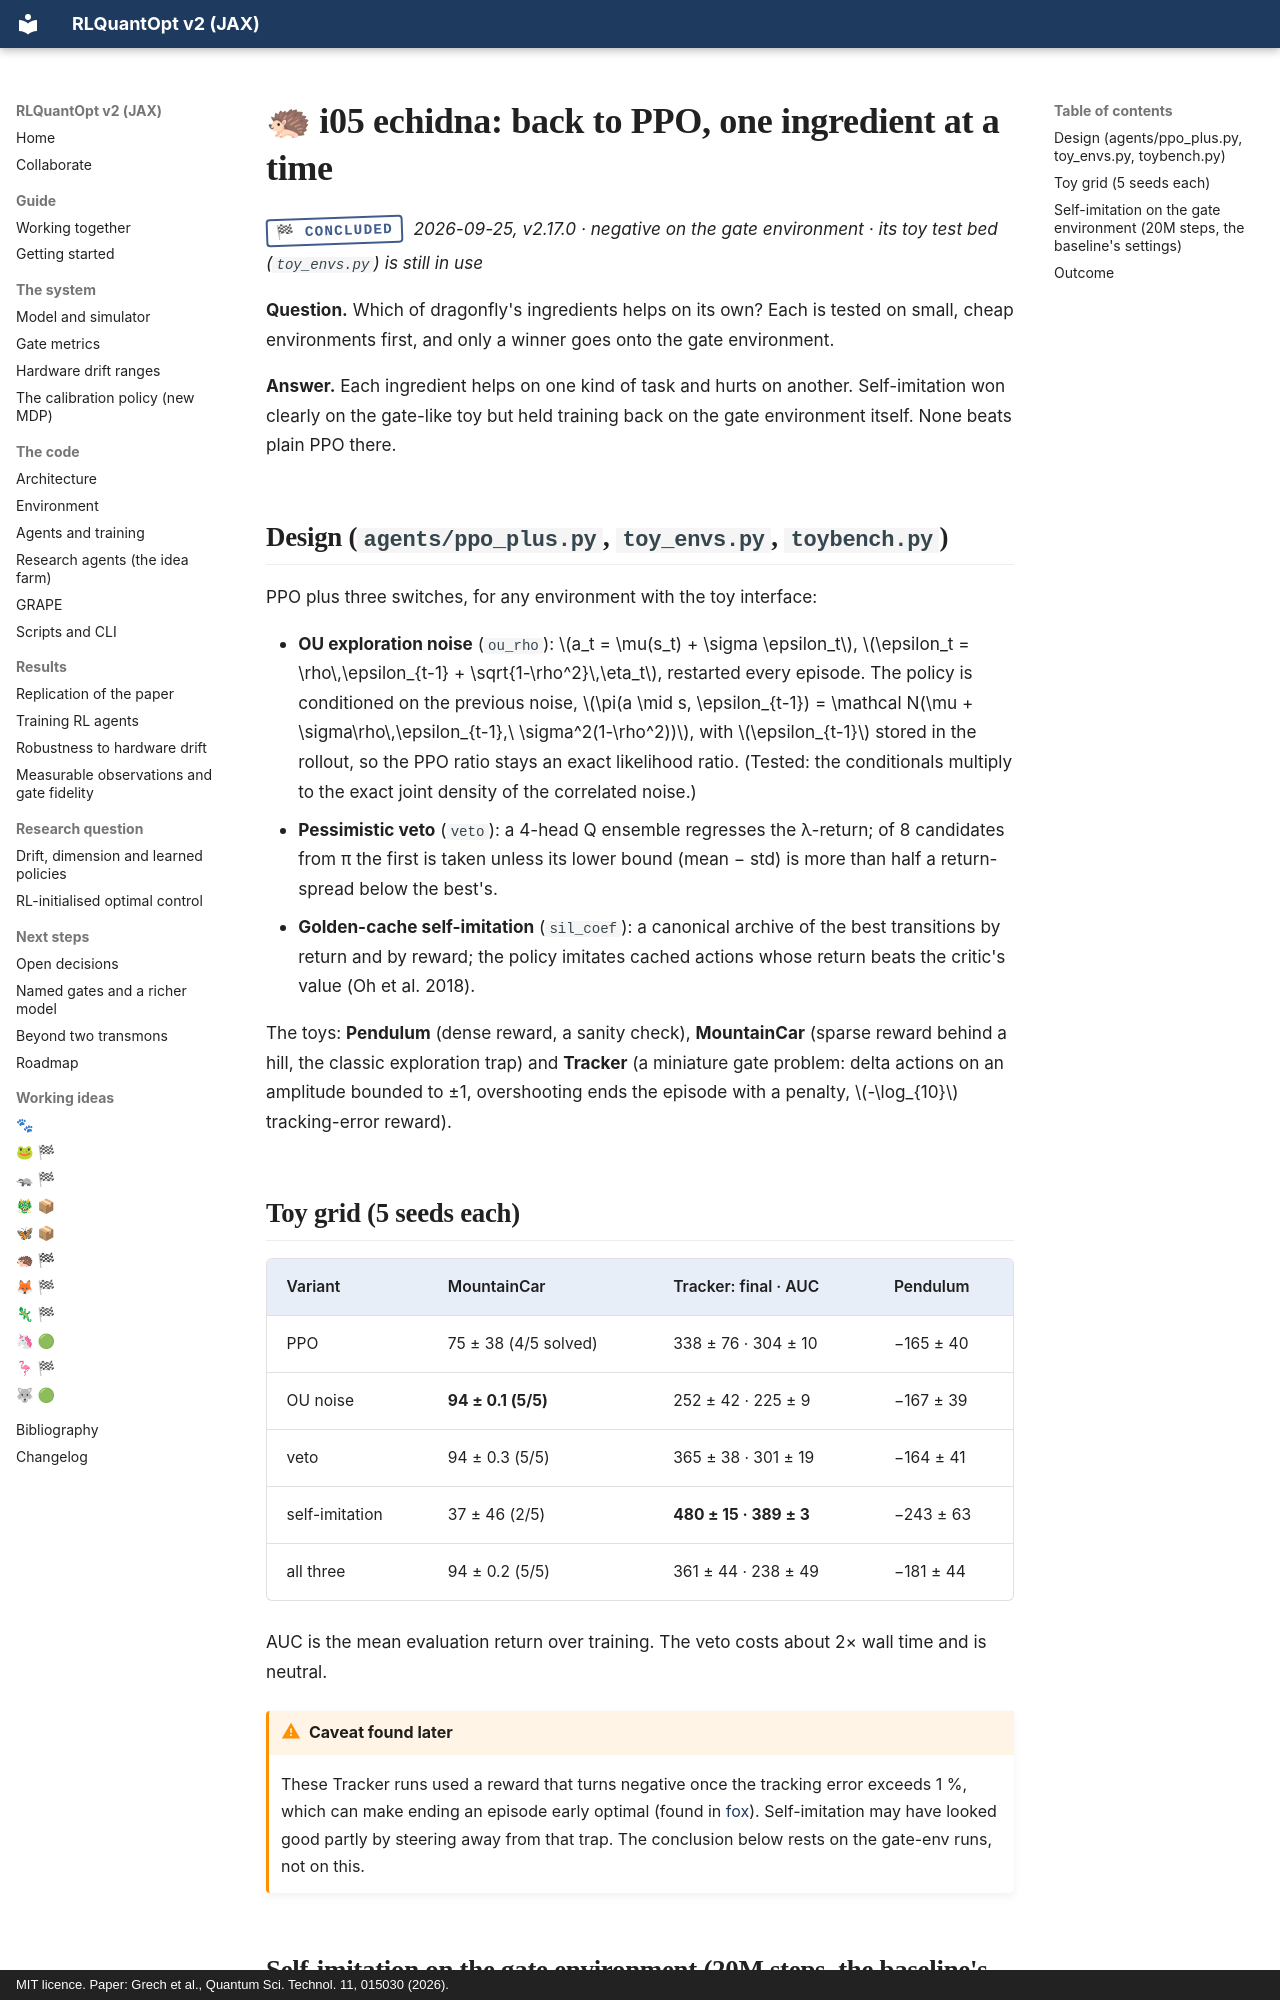

repository: leandergrech/rlquantopt · page: ideas/echidna/index.html · generator: mkdocs · copyright: MIT licence. Paper: Grech et al., Quantum Sci. Technol. 11, 015030 (2026).

# 🦔 i05 echidna: back to PPO, one ingredient at a time

<span class="stamp stamp--concluded">🏁 concluded</span> *2026-09-25, v2.17.0 · negative on the gate environment · its toy test bed (`toy_envs.py`) is still in use*

**Question.** Which of dragonfly's ingredients helps on its own? Each is tested on small, cheap
environments first, and only a winner goes onto the gate environment.

**Answer.** Each ingredient helps on one kind of task and hurts on another. Self-imitation won clearly on
the gate-like toy but held training back on the gate environment itself. None beats plain PPO there.

## Design (`agents/ppo_plus.py`, `toy_envs.py`, `toybench.py`)

PPO plus three switches, for any environment with the toy interface:

- **OU exploration noise** (`ou_rho`): \(a_t = \mu(s_t) + \sigma \epsilon_t\),
  \(\epsilon_t = \rho\,\epsilon_{t-1} + \sqrt{1-\rho^2}\,\eta_t\), restarted every episode. The policy is
  conditioned on the previous noise, \(\pi(a \mid s, \epsilon_{t-1}) = \mathcal N(\mu + \sigma\rho\,\epsilon_{t-1},\ \sigma^2(1-\rho^2))\),
  with \(\epsilon_{t-1}\) stored in the rollout, so the PPO ratio stays an exact likelihood ratio. (Tested:
  the conditionals multiply to the exact joint density of the correlated noise.)
- **Pessimistic veto** (`veto`): a 4-head Q ensemble regresses the λ-return; of 8 candidates from π the
  first is taken unless its lower bound (mean − std) is more than half a return-spread below the best's.
- **Golden-cache self-imitation** (`sil_coef`): a canonical archive of the best transitions by return and
  by reward; the policy imitates cached actions whose return beats the critic's value (Oh et al. 2018).

The toys: **Pendulum** (dense reward, a sanity check), **MountainCar** (sparse reward behind a hill, the
classic exploration trap) and **Tracker** (a miniature gate problem: delta actions on an amplitude bounded
to ±1, overshooting ends the episode with a penalty, \(-\log_{10}\) tracking-error reward).
